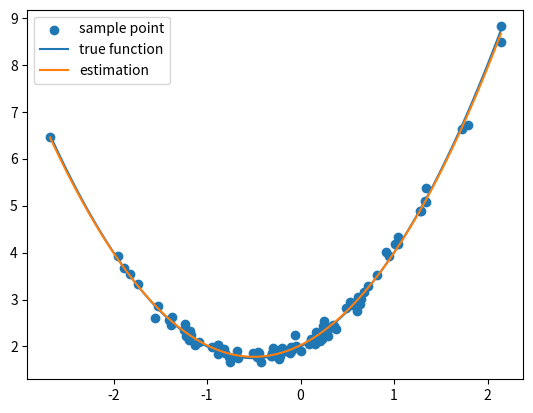

Write Python code to recreate this figure. (Note: this script raises an exception after producing the figure.)
import numpy as np
import matplotlib.pyplot as plt
from tqdm import tqdm

def quadratic_func(x, w):
    return np.vstack((np.ones(x.shape), x, x * x)).T @ w

def quadratic_grad(x, y, w):
    basis = np.vstack((np.ones(x.shape), x, x * x)).T
    return np.average((basis @ w - y).T * basis.T, axis=1) * 2

if __name__ == '__main__':
    sample_size = 100
    lr = 0.01
    iter_num = 1000
    w = np.zeros(3)
    w_true = np.array([2, 1, 1])
    x = np.random.normal(0, 1, sample_size)
    y = quadratic_func(x, w_true) + np.random.normal(0, 0.1, sample_size)
    for iter in tqdm(range(iter_num)):
        grad = quadratic_grad(x, y, w)
        w = w - lr * grad

    grid = np.linspace(np.min(x), np.max(x), 100)
    plt.scatter(x, y, label='sample point')
    plt.plot(grid, quadratic_func(grid, w_true), label='true function')
    plt.plot(grid, quadratic_func(grid, w), label='estimation')
    plt.legend()
    plt.savefig('./figures/quadratic_fit.png')
    plt.show()
